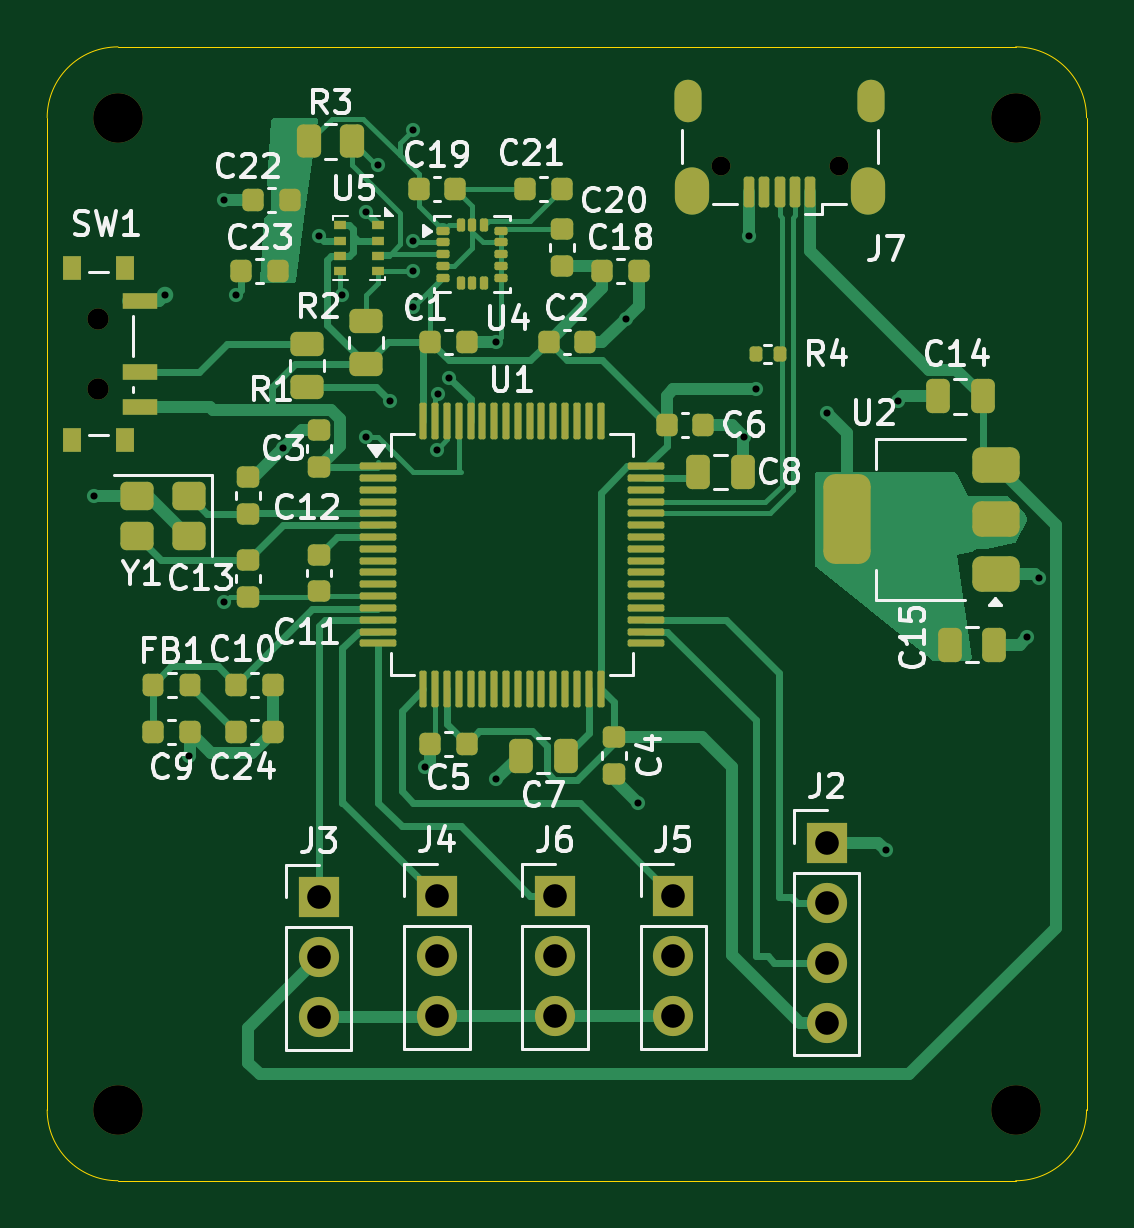
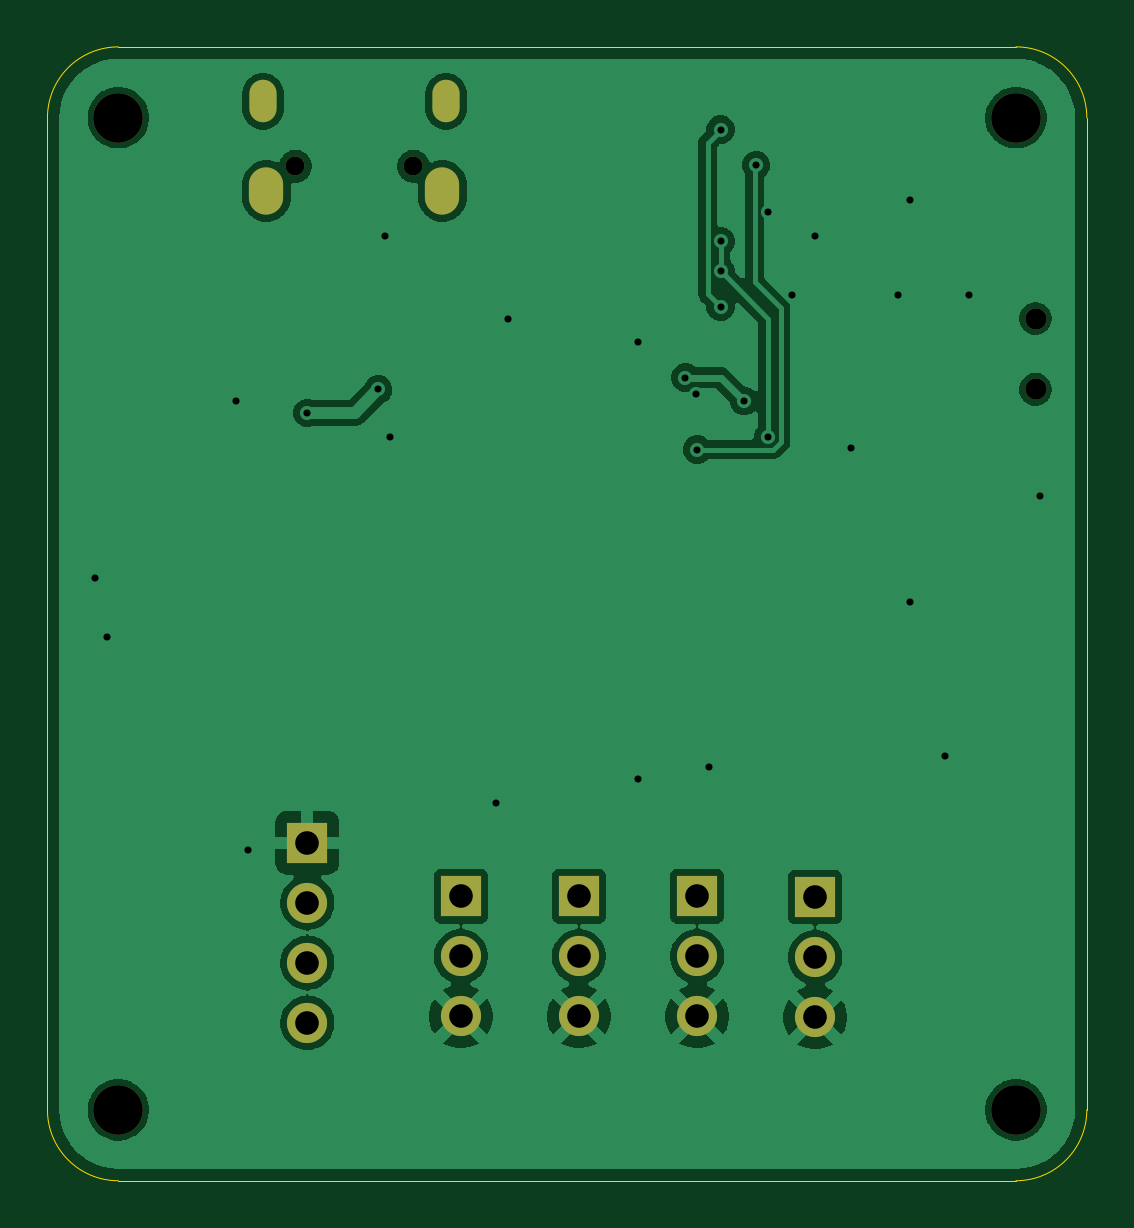
Circuit board: 9 layer files. Board 44.0 x 48.0 mm.
- bottom_copper: flight_controller_pcb-B_Cu.gbr (61331 bytes)
- bottom_mask: flight_controller_pcb-B_Mask.gbr (1610 bytes)
- bottom_silk: flight_controller_pcb-B_Silkscreen.gbr (467 bytes)
- outline: flight_controller_pcb-Edge_Cuts.gbr (1002 bytes)
- top_copper: flight_controller_pcb-F_Cu.gbr (34035 bytes)
- top_mask: flight_controller_pcb-F_Mask.gbr (9032 bytes)
- top_silk: flight_controller_pcb-F_Silkscreen.gbr (58474 bytes)
- drill: flight_controller_pcb-NPTH.drl (572 bytes)
- drill: flight_controller_pcb-PTH.drl (1346 bytes)

=== bottom_copper: flight_controller_pcb-B_Cu.gbr (61331 bytes, source omitted) ===
=== bottom_mask: flight_controller_pcb-B_Mask.gbr ===
%TF.GenerationSoftware,KiCad,Pcbnew,10.0.6*%
%TF.CreationDate,2026-09-13T17:41:43+05:30*%
%TF.ProjectId,flight_controller_pcb,666c6967-6874-45f6-936f-6e74726f6c6c,rev?*%
%TF.SameCoordinates,Original*%
%TF.FileFunction,Soldermask,Bot*%
%TF.FilePolarity,Negative*%
%FSLAX46Y46*%
G04 Gerber Fmt 4.6, Leading zero omitted, Abs format (unit mm)*
G04 Created by KiCad (PCBNEW 10.0.6) date 2026-09-13 17:41:43*
%MOMM*%
%LPD*%
G01*
G04 APERTURE LIST*
%ADD10C,0.900000*%
%ADD11O,0.800000X0.800000*%
%ADD12O,1.150000X1.800000*%
%ADD13O,1.450000X2.000000*%
%ADD14R,1.700000X1.700000*%
%ADD15C,1.700000*%
%ADD16C,2.100000*%
G04 APERTURE END LIST*
D10*
%TO.C,SW1*%
X101170000Y-69500000D03*
X101170000Y-72500000D03*
%TD*%
D11*
%TO.C,J7*%
X132505000Y-63055000D03*
X127505000Y-63055000D03*
D12*
X133880000Y-60305000D03*
D13*
X133730000Y-64105000D03*
X126280000Y-64105000D03*
D12*
X126130000Y-60305000D03*
%TD*%
D14*
%TO.C,J6*%
X120500000Y-93960000D03*
D15*
X120500000Y-96500000D03*
X120500000Y-99040000D03*
%TD*%
D14*
%TO.C,J5*%
X125500000Y-93960000D03*
D15*
X125500000Y-96500000D03*
X125500000Y-99040000D03*
%TD*%
D14*
%TO.C,J4*%
X115500000Y-93960000D03*
D15*
X115500000Y-96500000D03*
X115500000Y-99040000D03*
%TD*%
D14*
%TO.C,J3*%
X110500000Y-94000000D03*
D15*
X110500000Y-96540000D03*
X110500000Y-99080000D03*
%TD*%
D14*
%TO.C,J2*%
X132000000Y-91690000D03*
D15*
X132000000Y-94230000D03*
X132000000Y-96770000D03*
X132000000Y-99310000D03*
%TD*%
D16*
%TO.C,H4*%
X140000000Y-103000000D03*
%TD*%
%TO.C,H3*%
X102000000Y-103000000D03*
%TD*%
%TO.C,H2*%
X140000000Y-61000000D03*
%TD*%
%TO.C,H1*%
X102000000Y-61000000D03*
%TD*%
M02*

=== bottom_silk: flight_controller_pcb-B_Silkscreen.gbr ===
%TF.GenerationSoftware,KiCad,Pcbnew,10.0.6*%
%TF.CreationDate,2026-09-13T17:41:43+05:30*%
%TF.ProjectId,flight_controller_pcb,666c6967-6874-45f6-936f-6e74726f6c6c,rev?*%
%TF.SameCoordinates,Original*%
%TF.FileFunction,Legend,Bot*%
%TF.FilePolarity,Positive*%
%FSLAX46Y46*%
G04 Gerber Fmt 4.6, Leading zero omitted, Abs format (unit mm)*
G04 Created by KiCad (PCBNEW 10.0.6) date 2026-09-13 17:41:43*
%MOMM*%
%LPD*%
G01*
G04 APERTURE LIST*
G04 APERTURE END LIST*
M02*

=== outline: flight_controller_pcb-Edge_Cuts.gbr ===
%TF.GenerationSoftware,KiCad,Pcbnew,10.0.6*%
%TF.CreationDate,2026-09-13T17:41:43+05:30*%
%TF.ProjectId,flight_controller_pcb,666c6967-6874-45f6-936f-6e74726f6c6c,rev?*%
%TF.SameCoordinates,Original*%
%TF.FileFunction,Profile,NP*%
%FSLAX46Y46*%
G04 Gerber Fmt 4.6, Leading zero omitted, Abs format (unit mm)*
G04 Created by KiCad (PCBNEW 10.0.6) date 2026-09-13 17:41:43*
%MOMM*%
%LPD*%
G01*
G04 APERTURE LIST*
%TA.AperFunction,Profile*%
%ADD10C,0.050000*%
%TD*%
G04 APERTURE END LIST*
D10*
X143000000Y-103000000D02*
G75*
G02*
X140000000Y-106000000I-3000000J0D01*
G01*
X140000000Y-58000000D02*
G75*
G02*
X143000000Y-61000000I0J-3000000D01*
G01*
X99000000Y-61000000D02*
G75*
G02*
X102000000Y-58000000I3000000J0D01*
G01*
X102000000Y-106000000D02*
G75*
G02*
X99000000Y-103000000I0J3000000D01*
G01*
X99000000Y-103000000D02*
X99000000Y-61000000D01*
X140000000Y-106000000D02*
X102000000Y-106000000D01*
X143000000Y-61000000D02*
X143000000Y-103000000D01*
X102000000Y-58000000D02*
X140000000Y-58000000D01*
M02*

=== top_copper: flight_controller_pcb-F_Cu.gbr (34035 bytes, source omitted) ===
=== top_mask: flight_controller_pcb-F_Mask.gbr (9032 bytes, source omitted) ===
=== top_silk: flight_controller_pcb-F_Silkscreen.gbr (58474 bytes, source omitted) ===
=== drill: flight_controller_pcb-NPTH.drl ===
M48
; DRILL file KiCad 10.0.6 date 2026-09-13T17:41:37
; FORMAT={-:-/ absolute / metric / decimal}
; #@! TF.CreationDate,2026-09-13T17:41:37+05:30
; #@! TF.GenerationSoftware,Kicad,Pcbnew,10.0.6
; #@! TF.FileFunction,NonPlated,1,2,NPTH
FMAT,2
METRIC
; #@! TA.AperFunction,NonPlated,NPTH,ComponentDrill
T1C0.800
; #@! TA.AperFunction,NonPlated,NPTH,ComponentDrill
T2C0.900
; #@! TA.AperFunction,NonPlated,NPTH,ComponentDrill
T3C2.100
%
G90
G05
T1
X127.505Y-63.055
X132.505Y-63.055
T2
X101.17Y-69.5
X101.17Y-72.5
T3
X102.0Y-61.0
X102.0Y-103.0
X140.0Y-61.0
X140.0Y-103.0
M30

=== drill: flight_controller_pcb-PTH.drl ===
M48
; DRILL file KiCad 10.0.6 date 2026-09-13T17:41:37
; FORMAT={-:-/ absolute / metric / decimal}
; #@! TF.CreationDate,2026-09-13T17:41:37+05:30
; #@! TF.GenerationSoftware,Kicad,Pcbnew,10.0.6
; #@! TF.FileFunction,Plated,1,2,PTH
FMAT,2
METRIC
; #@! TA.AperFunction,Plated,PTH,ViaDrill
T1C0.300
; #@! TA.AperFunction,Plated,PTH,ComponentDrill
T2C0.550
; #@! TA.AperFunction,Plated,PTH,ComponentDrill
T3C0.850
; #@! TA.AperFunction,Plated,PTH,ComponentDrill
T4C1.000
%
G90
G05
T1
X101.0Y-77.0
X104.0Y-68.5
X105.0Y-88.0
X106.5Y-64.5
X106.5Y-81.5
X107.0Y-68.5
X109.0Y-75.0
X110.5Y-66.0
X111.5Y-68.5
X112.5Y-65.0
X112.5Y-74.5
X113.0Y-63.0
X113.5Y-73.0
X114.5Y-61.5
X114.5Y-66.225
X114.5Y-67.5
X114.5Y-69.0
X115.0Y-88.5
X115.495Y-75.05
X115.525Y-72.712
X116.0Y-72.0
X118.0Y-70.5
X118.0Y-89.0
X123.5Y-69.5
X124.0Y-90.0
X128.5Y-74.5
X128.705Y-66.0
X129.0Y-72.5
X132.0Y-73.5
X134.5Y-92.0
X135.0Y-73.0
X140.5Y-83.0
X141.0Y-80.5
T4
X110.5Y-94.0
X110.5Y-96.54
X110.5Y-99.08
X115.5Y-93.96
X115.5Y-96.5
X115.5Y-99.04
X120.5Y-93.96
X120.5Y-96.5
X120.5Y-99.04
X125.5Y-93.96
X125.5Y-96.5
X125.5Y-99.04
X132.0Y-91.69
X132.0Y-94.23
X132.0Y-96.77
X132.0Y-99.31
T2
G00X126.13Y-60.63
M15
G01X126.13Y-59.98
M16
G05
G00X133.88Y-60.63
M15
G01X133.88Y-59.98
M16
G05
T3
G00X126.28Y-64.38
M15
G01X126.28Y-63.83
M16
G05
G00X133.73Y-64.38
M15
G01X133.73Y-63.83
M16
G05
M30
